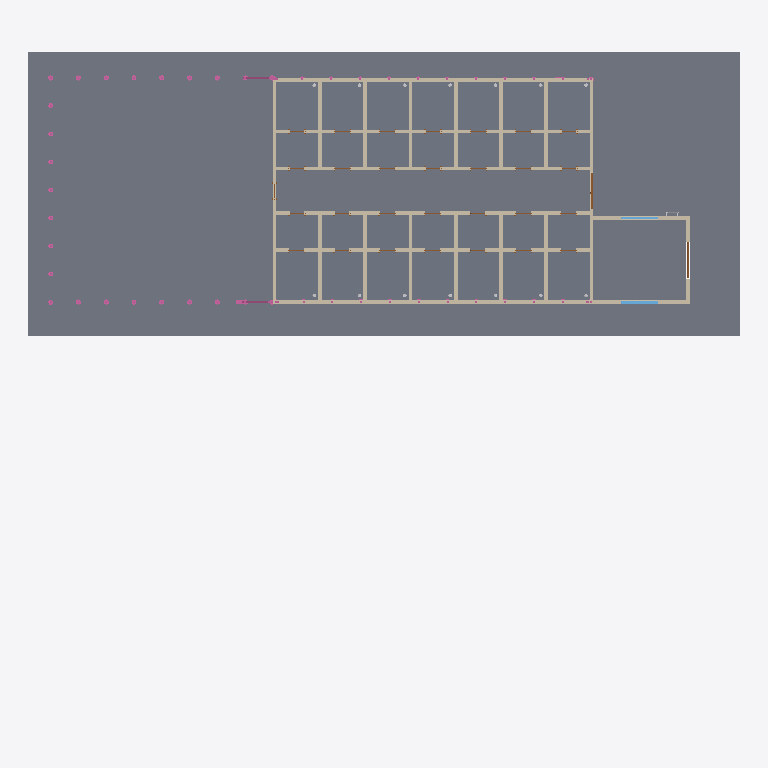
Plan cut of the same IFC building model at storey 'Térreo' (level 0.00 m, cut at 1.40 m), seen from above with north up, elements coloured by IFC class (only those large enough to see are counted): 35 walls (beige), 5 slabs (grey), 3 railings (pink), 2 windows (light blue), 2 doors (brown). Cut surfaces are drawn darker.
Extent 38.5 m × 35.9 m × 5.7 m (x, y, z). Storeys (3): Térreo at 0.00 m; Telhado Canil e Laje Deposito at 3.00 m; Telhado - Deposito at 5.00 m. Elements (113): 35 IfcWall, 32 IfcDoor, 15 IfcFlowTerminal, 8 IfcPipeFitting, 8 IfcRoof, 7 IfcSlab, 3 IfcRailing, 2 IfcPipeSegment, 2 IfcWindow, 1 IfcBuildingElementProxy.

HEADER;
FILE_DESCRIPTION(('ViewDefinition [ReferenceView_V1.2]','RevitIdentifiers [ContentGUID: f1e50779-4a79-4f94-a233-18289053fde1, VersionGUID: 373b6626-fc01-4557-b82c-bc0690665f7a, NumberOfSaves: 43]','CoordinateReference [CoordinateBase: Coordenadas compartilhadas]','ExchangeRequirement [Architecture]'),'2;1');
FILE_NAME('CANIL.ifc','2026-11-07T20:11:19-03:00',(''),(''),'ODA SDAI 25.12','Autodesk - Revit 26.3.0.37 (PTB) - 26.3.0.37','');
FILE_SCHEMA(('IFC4'));
ENDSEC;
DATA;
#18=IFCPROJECT('3nvGTvIdbFbA8p62Xlh08H',#6,'00',$,$,'CONSTRUÇÃO DO CANIL DA 15º CIA PE','AR',(#13),#102908);
#37=IFCSITE('3nvGTvIdbFbA8p62Xlh08J',#6,'Default',$,$,#36,$,$,.ELEMENT.,(42,24,53,508911),(-71,-15,-29,-58837),0.0,$,$);
#22=IFCBUILDING('3nvGTvIdbFbA8p62Xlh08G',#6,'',$,$,#21,$,'',.ELEMENT.,$,$,#19);
#25=IFCBUILDINGSTOREY('3Zu5Bv0LOHrPC10026FoQQ',#6,'Térreo',$,$,#24,$,'Térreo',.ELEMENT.,-5.414336E-16);
#29=IFCBUILDINGSTOREY('2brF6PITrFB8tEpM247Uku',#6,'Telhado Canil e Laje Deposito',$,$,#28,$,'Telhado Canil e Laje Deposito',.ELEMENT.,2.9999999999999996);
#33=IFCBUILDINGSTOREY('1gsZA4XHfEc9UrIWRz7uGP',#6,'Telhado - Deposito',$,$,#32,$,'Telhado - Deposito',.ELEMENT.,4.999999999999999);
#6750=IFCSLAB('0g7JLWwuD1xwJCnQ_y_L5w',#6,'Piso:NormaDOM - Terreno - Grama:3772322',$,$,#6735,#6749,'3772322',.FLOOR.);
#63171=IFCSLAB('1KtX3oML55cw2VbM6A4Oy5',#6,'Piso:NormaDOM - Revestimento - 5cm - Piso Concreto:3834273',$,$,#63139,#63166,'3834273',.FLOOR.);
#63120=IFCSLAB('1KtX3oML55cw2VbM6A4N5t',#6,'Piso:NormaDOM - Revestimento - 5cm - Piso Concreto:3833811',$,$,#63087,#63115,'3833811',.FLOOR.);
#6845=IFCSLAB('0g7JLWwuD1xwJCnQ_y_L5n',#6,'Piso:NormaDOM - Revestimento - 5cm - Piso Concreto:3772329',$,$,#6829,#6844,'3772329',.FLOOR.);
#63421=IFCSLAB('2M8hZ8yGD6sB6dzbUrjcm7',#6,'Piso:NormaDOM - Revestimento - 5cm - Piso Concreto:3836750',$,$,#63408,#63420,'3836750',.FLOOR.);
#67617=IFCWALL('0VrLacpU57IhhWD5$nxeTV',#6,'Parede básica:CRO5 - Alvenaria - 20cm - Tijolo Cerâmico:3886768',$,$,#67542,#67546,'3886768',.NOTDEFINED.);
#67710=IFCWALL('0VrLacpU57IhhWD5$nxfdr',#6,'Parede básica:CRO5 - Alvenaria - 20cm - Tijolo Cerâmico:3887130',$,$,#67635,#67639,'3887130',.NOTDEFINED.);
#2262=IFCWALL('0g7JLWwuD1xwJCnQ_y_L6H',#6,'Parede básica:CRO5 - Alvenaria - 20cm - Tijolo Cerâmico:3772233',$,$,#2187,#2191,'3772233',.NOTDEFINED.);
#2355=IFCWALL('0g7JLWwuD1xwJCnQ_y_L6F',#6,'Parede básica:CRO5 - Alvenaria - 20cm - Tijolo Cerâmico:3772247',$,$,#2280,#2284,'3772247',.NOTDEFINED.);
#67508=IFCWALL('0VrLacpU57IhhWD5$nxeIl',#6,'Parede básica:CRO5 - Alvenaria - 20cm - Tijolo Cerâmico:3886400',$,$,#67461,#67465,'3886400',.NOTDEFINED.);
#1490=IFCWALL('0g7JLWwuD1xwJCnQ_y_L7W',#6,'Parede básica:CRO5 - Alvenaria - 20cm - Tijolo Cerâmico:3772216',$,$,#1414,#1418,'3772216',.NOTDEFINED.);
#1396=IFCWALL('0g7JLWwuD1xwJCnQ_y_L7m',#6,'Parede básica:CRO5 - Alvenaria - 20cm - Tijolo Cerâmico:3772200',$,$,#1320,#1324,'3772200',.NOTDEFINED.);
#101326=IFCRAILING('0g7JLWwuD1xwJCnQ_y_KhO',#6,'Guarda-corpo:Alambrado:3773440',$,$,#100460,#101325,'3773440',.NOTDEFINED.);
#2169=IFCWALL('0g7JLWwuD1xwJCnQ_y_L6G',#6,'Parede básica:CRO5 - Alvenaria - 20cm - Tijolo Cerâmico:3772232',$,$,#2120,#2124,'3772232',.NOTDEFINED.);
#63391=IFCWALL('2M8hZ8yGD6sB6dzbUrjc_Z',#6,'Parede básica:CRO5 - Alvenaria - 20cm - Tijolo Cerâmico:3836138',$,$,#63320,#63324,'3836138',.NOTDEFINED.);
#63251=IFCWALL('2M8hZ8yGD6sB6dzbUrjczl',#6,'Parede básica:CRO5 - Alvenaria - 20cm - Tijolo Cerâmico:3835942',$,$,#63190,#63194,'3835942',.NOTDEFINED.);
#722=IFCWALL('0g7JLWwuD1xwJCnQ_y_L7F',#6,'Parede básica:CRO5 - Alvenaria - 20cm - Tijolo Cerâmico:3772183',$,$,#678,#682,'3772183',.NOTDEFINED.);
#893=IFCWALL('0g7JLWwuD1xwJCnQ_y_L72',#6,'Parede básica:CRO5 - Alvenaria - 20cm - Tijolo Cerâmico:3772186',$,$,#860,#864,'3772186',.NOTDEFINED.);
#995=IFCWALL('0g7JLWwuD1xwJCnQ_y_L74',#6,'Parede básica:CRO5 - Alvenaria - 20cm - Tijolo Cerâmico:3772188',$,$,#962,#966,'3772188',.NOTDEFINED.);
#1541=IFCWALL('0g7JLWwuD1xwJCnQ_y_L7Z',#6,'Parede básica:CRO5 - Alvenaria - 20cm - Tijolo Cerâmico:3772219',$,$,#1508,#1512,'3772219',.NOTDEFINED.);
#1694=IFCWALL('0g7JLWwuD1xwJCnQ_y_L7c',#6,'Parede básica:CRO5 - Alvenaria - 20cm - Tijolo Cerâmico:3772222',$,$,#1661,#1665,'3772222',.NOTDEFINED.);
#1796=IFCWALL('0g7JLWwuD1xwJCnQ_y_L6O',#6,'Parede básica:CRO5 - Alvenaria - 20cm - Tijolo Cerâmico:3772224',$,$,#1763,#1767,'3772224',.NOTDEFINED.);
#791=IFCWALL('0g7JLWwuD1xwJCnQ_y_L70',#6,'Parede básica:CRO5 - Alvenaria - 20cm - Tijolo Cerâmico:3772184',$,$,#758,#762,'3772184',.NOTDEFINED.);
#944=IFCWALL('0g7JLWwuD1xwJCnQ_y_L73',#6,'Parede básica:CRO5 - Alvenaria - 20cm - Tijolo Cerâmico:3772187',$,$,#911,#915,'3772187',.NOTDEFINED.);
#1592=IFCWALL('0g7JLWwuD1xwJCnQ_y_L7a',#6,'Parede básica:CRO5 - Alvenaria - 20cm - Tijolo Cerâmico:3772220',$,$,#1559,#1563,'3772220',.NOTDEFINED.);
#1745=IFCWALL('0g7JLWwuD1xwJCnQ_y_L7d',#6,'Parede básica:CRO5 - Alvenaria - 20cm - Tijolo Cerâmico:3772223',$,$,#1712,#1716,'3772223',.NOTDEFINED.);
#63302=IFCWALL('2M8hZ8yGD6sB6dzbUrjc$U',#6,'Parede básica:CRO5 - Alvenaria - 20cm - Tijolo Cerâmico:3836055',$,$,#63269,#63273,'3836055',.NOTDEFINED.);
#842=IFCWALL('0g7JLWwuD1xwJCnQ_y_L71',#6,'Parede básica:CRO5 - Alvenaria - 20cm - Tijolo Cerâmico:3772185',$,$,#809,#813,'3772185',.NOTDEFINED.);
#1643=IFCWALL('0g7JLWwuD1xwJCnQ_y_L7b',#6,'Parede básica:CRO5 - Alvenaria - 20cm - Tijolo Cerâmico:3772221',$,$,#1610,#1614,'3772221',.NOTDEFINED.);
#1046=IFCWALL('0g7JLWwuD1xwJCnQ_y_L7u',#6,'Parede básica:CRO5 - Alvenaria - 20cm - Tijolo Cerâmico:3772192',$,$,#1013,#1017,'3772192',.NOTDEFINED.);
#1098=IFCWALL('0g7JLWwuD1xwJCnQ_y_L7v',#6,'Parede básica:CRO5 - Alvenaria - 20cm - Tijolo Cerâmico:3772193',$,$,#1065,#1069,'3772193',.NOTDEFINED.);
#1200=IFCWALL('0g7JLWwuD1xwJCnQ_y_L7x',#6,'Parede básica:CRO5 - Alvenaria - 20cm - Tijolo Cerâmico:3772195',$,$,#1167,#1171,'3772195',.NOTDEFINED.);
#1302=IFCWALL('0g7JLWwuD1xwJCnQ_y_L7z',#6,'Parede básica:CRO5 - Alvenaria - 20cm - Tijolo Cerâmico:3772197',$,$,#1269,#1273,'3772197',.NOTDEFINED.);
#1251=IFCWALL('0g7JLWwuD1xwJCnQ_y_L7y',#6,'Parede básica:CRO5 - Alvenaria - 20cm - Tijolo Cerâmico:3772196',$,$,#1218,#1222,'3772196',.NOTDEFINED.);
#1847=IFCWALL('0g7JLWwuD1xwJCnQ_y_L6Q',#6,'Parede básica:CRO5 - Alvenaria - 20cm - Tijolo Cerâmico:3772226',$,$,#1814,#1818,'3772226',.NOTDEFINED.);
#2000=IFCWALL('0g7JLWwuD1xwJCnQ_y_L6T',#6,'Parede básica:CRO5 - Alvenaria - 20cm - Tijolo Cerâmico:3772229',$,$,#1967,#1971,'3772229',.NOTDEFINED.);
#2102=IFCWALL('0g7JLWwuD1xwJCnQ_y_L6V',#6,'Parede básica:CRO5 - Alvenaria - 20cm - Tijolo Cerâmico:3772231',$,$,#2069,#2073,'3772231',.NOTDEFINED.);
#1898=IFCWALL('0g7JLWwuD1xwJCnQ_y_L6R',#6,'Parede básica:CRO5 - Alvenaria - 20cm - Tijolo Cerâmico:3772227',$,$,#1865,#1869,'3772227',.NOTDEFINED.);
#2051=IFCWALL('0g7JLWwuD1xwJCnQ_y_L6U',#6,'Parede básica:CRO5 - Alvenaria - 20cm - Tijolo Cerâmico:3772230',$,$,#2018,#2022,'3772230',.NOTDEFINED.);
#101605=IFCRAILING('0g7JLWwuD1xwJCnQ_y_Nks',#6,'Guarda-corpo:Alambrado:3777902',$,$,#101350,#101604,'3777902',.NOTDEFINED.);
#67426=IFCWINDOW('25cNU1lg52lu4gpUGdpTZR',#6,'DOM - Janela Correr 2 Folhas:2.0 x 1.0:3884671',$,$,#102811,#67422,'3884671',0.9999999999999997,2.0,.WINDOW.,.NOTDEFINED.,$);
#1149=IFCWALL('0g7JLWwuD1xwJCnQ_y_L7w',#6,'Parede básica:CRO5 - Alvenaria - 20cm - Tijolo Cerâmico:3772194',$,$,#1116,#1120,'3772194',.NOTDEFINED.);
#1949=IFCWALL('0g7JLWwuD1xwJCnQ_y_L6S',#6,'Parede básica:CRO5 - Alvenaria - 20cm - Tijolo Cerâmico:3772228',$,$,#1916,#1920,'3772228',.NOTDEFINED.);
#101869=IFCRAILING('0g7JLWwuD1xwJCnQ_y_Nj3',#6,'Guarda-corpo:Alambrado:3777947',$,$,#101625,#101868,'3777947',.NOTDEFINED.);
#54729=IFCDOOR('2UnNnpPnPAux8sXS65kfKC',#6,'CRO5 - Porta de Abrir 02 Folhas com Visor:2.0 x 2.1:3828930',$,$,#102511,#54725,'3828930',2.194999999999983,2.004999999999999,.DOOR.,$,$);
#67446=IFCWINDOW('25cNU1lg52lu4gpUGdpTW9',#6,'DOM - Janela Correr 2 Folhas:2.0 x 1.0:3884717',$,$,#102852,#67442,'3884717',0.9999999999999997,2.0,.WINDOW.,.NOTDEFINED.,$);
#67308=IFCDOOR('25cNU1lg52lu4gpUGdpTkb',#6,'CRO5 - Porta de Abrir 02 Folhas com Visor:2.0 x 2.1:3884289',$,$,#102832,#67304,'3884289',2.194999999999983,2.004999999999999,.DOOR.,$,$);
ENDSEC;
